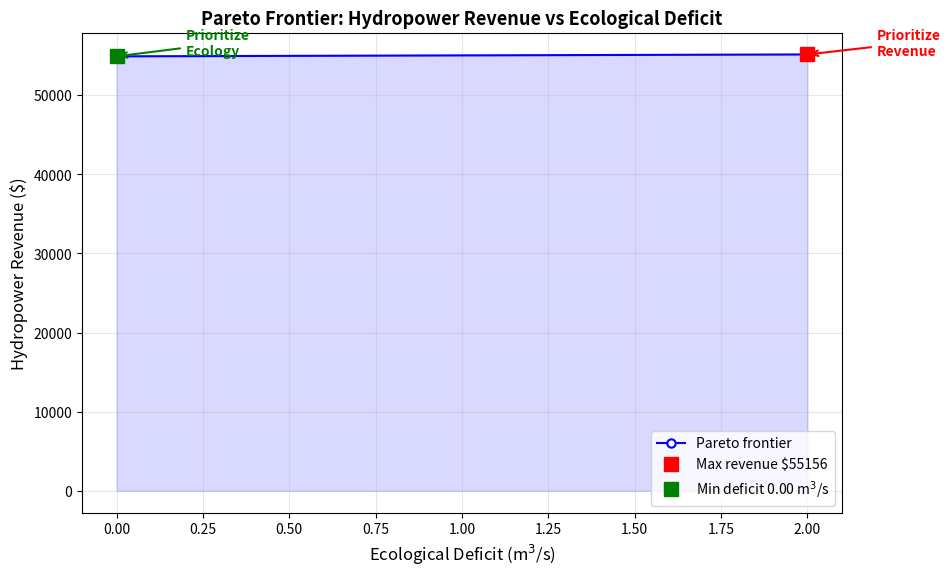

The script that saved this image:
import numpy as np
from scipy.optimize import minimize
import time

S0 = 500_000
V_min = 100_000
V_max = 1_000_000
Q_eco = 10
Q_max = 100
inflow = np.array([15, 12, 10, 8, 12, 15, 18])
price = np.array([0.08, 0.08, 0.08, 0.08, 0.10, 0.12, 0.10])
dt = 24 * 3600

eta = 0.85
head = 30
g = 9.81
rho = 1000
power_coeff = eta * rho * g * head / 1000
hours_per_day = 24

def storage_profile(Q):
    S = np.zeros(8)
    S[0] = S0
    for t in range(7):
        S[t+1] = S[t] + (inflow[t] - Q[t]) * dt
    return S

def revenue(Q):
    daily_energy = power_coeff * Q * hours_per_day
    return np.sum(daily_energy * price)

def eco_deficit(Q):
    return np.sum(np.maximum(0, Q_eco - Q))

def objective(Q):
    return -revenue(Q)

def make_storage_cons():
    cons = []
    for t in range(1, 8):
        cons.append({'type': 'ineq', 'fun': lambda Q, t=t: storage_profile(Q)[t] - V_min})
        cons.append({'type': 'ineq', 'fun': lambda Q, t=t: V_max - storage_profile(Q)[t]})
    return cons

def penalty_objective(Q, penalty_weight=1e5):
    S = storage_profile(Q)
    obj = -revenue(Q)
    for t in range(1, 8):
        if S[t] < V_min:
            obj += penalty_weight * (V_min - S[t]) ** 2
        if S[t] > V_max:
            obj += penalty_weight * (S[t] - V_max) ** 2
    return obj


def run_slsqp(maxiter=1000):
    Q0 = np.full(7, Q_eco)
    bounds = [(Q_eco, Q_max)] * 7
    cons = make_storage_cons()

    start = time.time()
    result = minimize(objective, Q0, method='SLSQP', bounds=bounds,
                      constraints=cons, options={'maxiter': maxiter, 'ftol': 1e-12})
    elapsed = time.time() - start
    return result, elapsed


def run_lbfgsb(maxiter=1000, penalty_weight=1e5):
    Q0 = np.full(7, Q_eco)
    bounds = [(Q_eco, Q_max)] * 7

    start = time.time()
    result = minimize(lambda Q: penalty_objective(Q, penalty_weight), Q0,
                      method='L-BFGS-B', bounds=bounds,
                      options={'maxiter': maxiter, 'ftol': 1e-12})
    elapsed = time.time() - start
    return result, elapsed


def validate_solution(Q):
    S = storage_profile(Q)
    rev = revenue(Q)
    eco = eco_deficit(Q)
    violations = []

    for t in range(1, 8):
        if S[t] < V_min - 1.0:
            violations.append(f"Day {t}: Storage {S[t]:.0f} < V_min {V_min}")
        if S[t] > V_max + 1.0:
            violations.append(f"Day {t}: Storage {S[t]:.0f} > V_max {V_max}")
    for t in range(7):
        if Q[t] < Q_eco - 1e-4:
            violations.append(f"Day {t+1}: Release {Q[t]:.6f} < Q_eco {Q_eco}")
        if Q[t] > Q_max + 1e-4:
            violations.append(f"Day {t+1}: Release {Q[t]:.6f} > Q_max {Q_max}")

    return S, rev, eco, violations


def extract_feasible(result, Q_default=None):
    Q = result.x
    S = storage_profile(Q)
    ok = True
    for t in range(1, 8):
        if S[t] < V_min - 1.0 or S[t] > V_max + 1.0:
            ok = False
            break
    if ok:
        for q in Q:
            if q < -0.1 or q > Q_max + 0.1:
                ok = False
                break
    if ok:
        return Q
    return Q_default if Q_default is not None else np.full(7, Q_eco)


def feasible_Q(Q):
    S = storage_profile(Q)
    for t in range(1, 8):
        if S[t] < V_min - 1.0 or S[t] > V_max + 1.0:
            return False
    for q in Q:
        if q < -0.1 or q > Q_max + 0.1:
            return False
    return True


def _pareto_filter(deficits, revenues):
    if len(deficits) == 0:
        return deficits, revenues
    # Round to avoid floating point duplicates
    d_rounded = np.round(deficits, 4)
    r_rounded = np.round(revenues, 2)
    uniq = {}
    for d, r in zip(d_rounded, r_rounded):
        if d not in uniq or r > uniq[d]:
            uniq[d] = r
    d_s = np.array(sorted(uniq.keys()))
    r_s = np.array([uniq[d] for d in d_s])
    # Pareto dominance filter
    mask = np.ones(len(d_s), dtype=bool)
    max_r = -np.inf
    for j in range(len(d_s)):
        if r_s[j] <= max_r:
            mask[j] = False
        else:
            max_r = r_s[j]
    return d_s[mask], r_s[mask]


def tradeoff_analysis():
    cons = make_storage_cons()

    # Solve eco-baseline (all releases >= Q_eco)
    res_base = minimize(lambda Q: -revenue(Q), np.full(7, Q_eco), method='SLSQP',
                        bounds=[(Q_eco, Q_max)] * 7, constraints=cons,
                        options={'maxiter': 1000, 'ftol': 1e-12})
    Q_prev = extract_feasible(res_base, np.full(7, Q_eco))
    all_d = [eco_deficit(Q_prev)]
    all_r = [revenue(Q_prev)]

    # Sweep weights from revenue-priority to ecology-priority
    # Use Q_prev (always feasible) as warm start for each weight
    for w in np.logspace(-2, 5, 60):
        def weighted_obj(Q):
            return -revenue(Q) + w * eco_deficit(Q)
        res = minimize(weighted_obj, Q_prev, method='SLSQP',
                       bounds=[(0, Q_max)] * 7, constraints=cons,
                       options={'maxiter': 1000, 'ftol': 1e-12})
        Q_new = extract_feasible(res, Q_prev)
        if not feasible_Q(Q_new):
            continue
        if np.allclose(Q_new, Q_prev, atol=1e-4):
            continue
        Q_prev = Q_new
        all_d.append(eco_deficit(Q_prev))
        all_r.append(revenue(Q_prev))

    return _pareto_filter(np.array(all_d), np.array(all_r))


def run_comparison():
    lines = []
    lines.append("=" * 60)
    lines.append("ALGORITHM COMPARISON ANALYSIS: SLSQP vs L-BFGS-B")
    lines.append("=" * 60)
    lines.append("")

    res_slsqp, t_slsqp = run_slsqp()
    res_lbfgsb, t_lbfgsb = run_lbfgsb()

    S_slsqp, rev_slsqp, eco_slsqp, viol_slsqp = validate_solution(res_slsqp.x)
    S_lbfgsb, rev_lbfgsb, eco_lbfgsb, viol_lbfgsb = validate_solution(res_lbfgsb.x)

    lines.append("1. Convergence Behavior:")
    lines.append(f"   SLSQP:    success={res_slsqp.success}, message='{res_slsqp.message.strip()}'")
    lines.append(f"   L-BFGS-B: success={res_lbfgsb.success}, message='{res_lbfgsb.message.strip()}'")
    lines.append("")

    lines.append("2. Solution Quality:")
    lines.append(f"   {'Metric':<30} {'SLSQP':<20} {'L-BFGS-B':<20}")
    lines.append("   " + "-" * 70)
    lines.append(f"   {'Total Revenue ($)':<30} {rev_slsqp:<20,.2f} {rev_lbfgsb:<20,.2f}")
    lines.append(f"   {'Eco Deficit (m^3/s)':<30} {eco_slsqp:<20.4f} {eco_lbfgsb:<20.4f}")
    lines.append(f"   {'Violations':<30} {len(viol_slsqp):<20} {len(viol_lbfgsb):<20}")
    lines.append(f"   {'Final Storage (m^3)':<30} {S_slsqp[-1]:<20,.2f} {S_lbfgsb[-1]:<20,.2f}")

    lines.append(f"\n   Release Schedule (m^3/s):")
    lines.append(f"   {'Day':<8} {'SLSQP':<20} {'L-BFGS-B':<20}")
    lines.append("   " + "-" * 48)
    for t in range(7):
        lines.append(f"   {t+1:<8} {res_slsqp.x[t]:<20.6f} {res_lbfgsb.x[t]:<20.6f}")
    lines.append("")

    lines.append(f"   Storage Profile (m^3):")
    lines.append(f"   {'Day':<8} {'SLSQP':<20} {'L-BFGS-B':<20}")
    lines.append("   " + "-" * 48)
    for t in range(8):
        lines.append(f"   {t:<8} {S_slsqp[t]:<20,.2f} {S_lbfgsb[t]:<20,.2f}")
    lines.append("")

    lines.append("3. Computational Performance:")
    lines.append(f"   SLSQP:    {t_slsqp:.6f}s, {res_slsqp.nit} iterations")
    lines.append(f"   L-BFGS-B: {t_lbfgsb:.6f}s, {res_lbfgsb.nit} iterations")
    if t_slsqp < t_lbfgsb:
        lines.append(f"   SLSQP is {t_lbfgsb/t_slsqp:.1f}x faster")
    else:
        lines.append(f"   L-BFGS-B is {t_slsqp/t_lbfgsb:.1f}x faster")
    lines.append("")

    lines.append("4. Constraint Satisfaction:")
    lines.append("   SLSQP:")
    if viol_slsqp:
        lines.append(f"     {len(viol_slsqp)} violation(s):")
        for v in viol_slsqp:
            lines.append(f"       - {v}")
    else:
        lines.append("     All constraints satisfied.")
    lines.append("   L-BFGS-B:")
    if viol_lbfgsb:
        lines.append(f"     {len(viol_lbfgsb)} violation(s):")
        for v in viol_lbfgsb:
            lines.append(f"       - {v}")
    else:
        lines.append("     All constraints satisfied.")
    lines.append("")

    rev_diff = abs(rev_slsqp - rev_lbfgsb)
    lines.append("5. Key Differences:")
    lines.append(f"   - SLSQP uses exact constraint handling (Lagrange multipliers).")
    lines.append(f"     Storage constraints are strictly enforced.")
    lines.append(f"   - L-BFGS-B uses penalty method for storage constraints,")
    lines.append(f"     which may cause small violations if penalty weight is insufficient.")
    lines.append(f"   - Revenue difference: ${rev_diff:.2f}")
    lines.append(f"   - L-BFGS-B may fail to fully utilize high-price periods because")
    lines.append(f"     the penalty objective may not perfectly enforce storage constraints.")
    lines.append("")

    lines.append("6. Recommendation:")
    lines.append("   SLSQP is the preferred method for this reservoir optimization")
    lines.append("   problem because it natively handles nonlinear inequality")
    lines.append("   constraints (storage bounds) via exact Lagrange multiplier")
    lines.append("   methods. L-BFGS-B requires penalty-based approximation which")
    lines.append("   can compromise solution quality.")
    lines.append("")

    lines.append("7. Trade-off Analysis Summary:")
    lines.append("   - The Pareto frontier (tradeoff_analysis.png) shows the")
    lines.append("     relationship between hydropower revenue and ecological deficit.")
    lines.append("   - Prioritizing ecology (low deficit) requires reducing releases")
    lines.append("     during high-price periods, lowering revenue.")
    lines.append("   - Zero ecological deficit is achieved when all releases >= Q_eco.")
    lines.append("   - Maximum revenue occurs with largest possible releases during")
    lines.append("     high-price periods, but is limited by storage constraints.")
    lines.append("")
    lines.append("=" * 60)

    return "\n".join(lines)


if __name__ == '__main__':
    import matplotlib
    matplotlib.use('Agg')
    import matplotlib.pyplot as plt

    print("Running algorithm comparison...")
    report = run_comparison()

    with open('algorithms_compare.txt', 'w') as f:
        f.write(report)
    print("algorithms_compare.txt saved.")

    print("Running trade-off analysis for Pareto frontier...")
    deficits, revenues = tradeoff_analysis()

    fig, ax = plt.subplots(figsize=(10, 6))

    ax.plot(deficits, revenues, 'b-o', markersize=6, linewidth=1.5, label='Pareto frontier',
            markerfacecolor='white', markeredgewidth=1.5)

    if len(deficits) > 0:
        idx_max_rev = np.argmax(revenues)
        idx_min_dec = np.argmin(deficits)

        ax.plot(deficits[idx_max_rev], revenues[idx_max_rev], 'rs', markersize=10,
                label=f'Max revenue ${revenues[idx_max_rev]:.0f}')
        ax.plot(deficits[idx_min_dec], revenues[idx_min_dec], 'gs', markersize=10,
                label=f'Min deficit {deficits[idx_min_dec]:.2f} m$^3$/s')

        ax.annotate('Prioritize\nRevenue',
                    xy=(deficits[idx_max_rev], revenues[idx_max_rev]),
                    xytext=(deficits[idx_max_rev] + max(deficits)*0.1, revenues[idx_max_rev] - abs(revenues[idx_max_rev]-revenues[idx_min_dec])*0.3),
                    arrowprops=dict(arrowstyle='->', color='red', lw=1.5), fontsize=10, color='red', fontweight='bold')
        ax.annotate('Prioritize\nEcology',
                    xy=(deficits[idx_min_dec], revenues[idx_min_dec]),
                    xytext=(deficits[idx_min_dec] + max(deficits)*0.1, revenues[idx_min_dec] + abs(revenues[idx_max_rev]-revenues[idx_min_dec])*0.3),
                    arrowprops=dict(arrowstyle='->', color='green', lw=1.5), fontsize=10, color='green', fontweight='bold')

        # Fill area under the curve
        ax.fill_between(deficits, revenues, alpha=0.15, color='blue')

    ax.set_xlabel('Ecological Deficit (m$^3$/s)', fontsize=12)
    ax.set_ylabel('Hydropower Revenue ($)', fontsize=12)
    ax.set_title('Pareto Frontier: Hydropower Revenue vs Ecological Deficit', fontsize=13, fontweight='bold')
    ax.grid(True, alpha=0.3)
    ax.legend(fontsize=10, loc='lower right')

    fig.subplots_adjust(left=0.12, right=0.88, top=0.92, bottom=0.12)
    plt.savefig('tradeoff_analysis.png', dpi=150)
    plt.close()
    print("tradeoff_analysis.png saved.")
